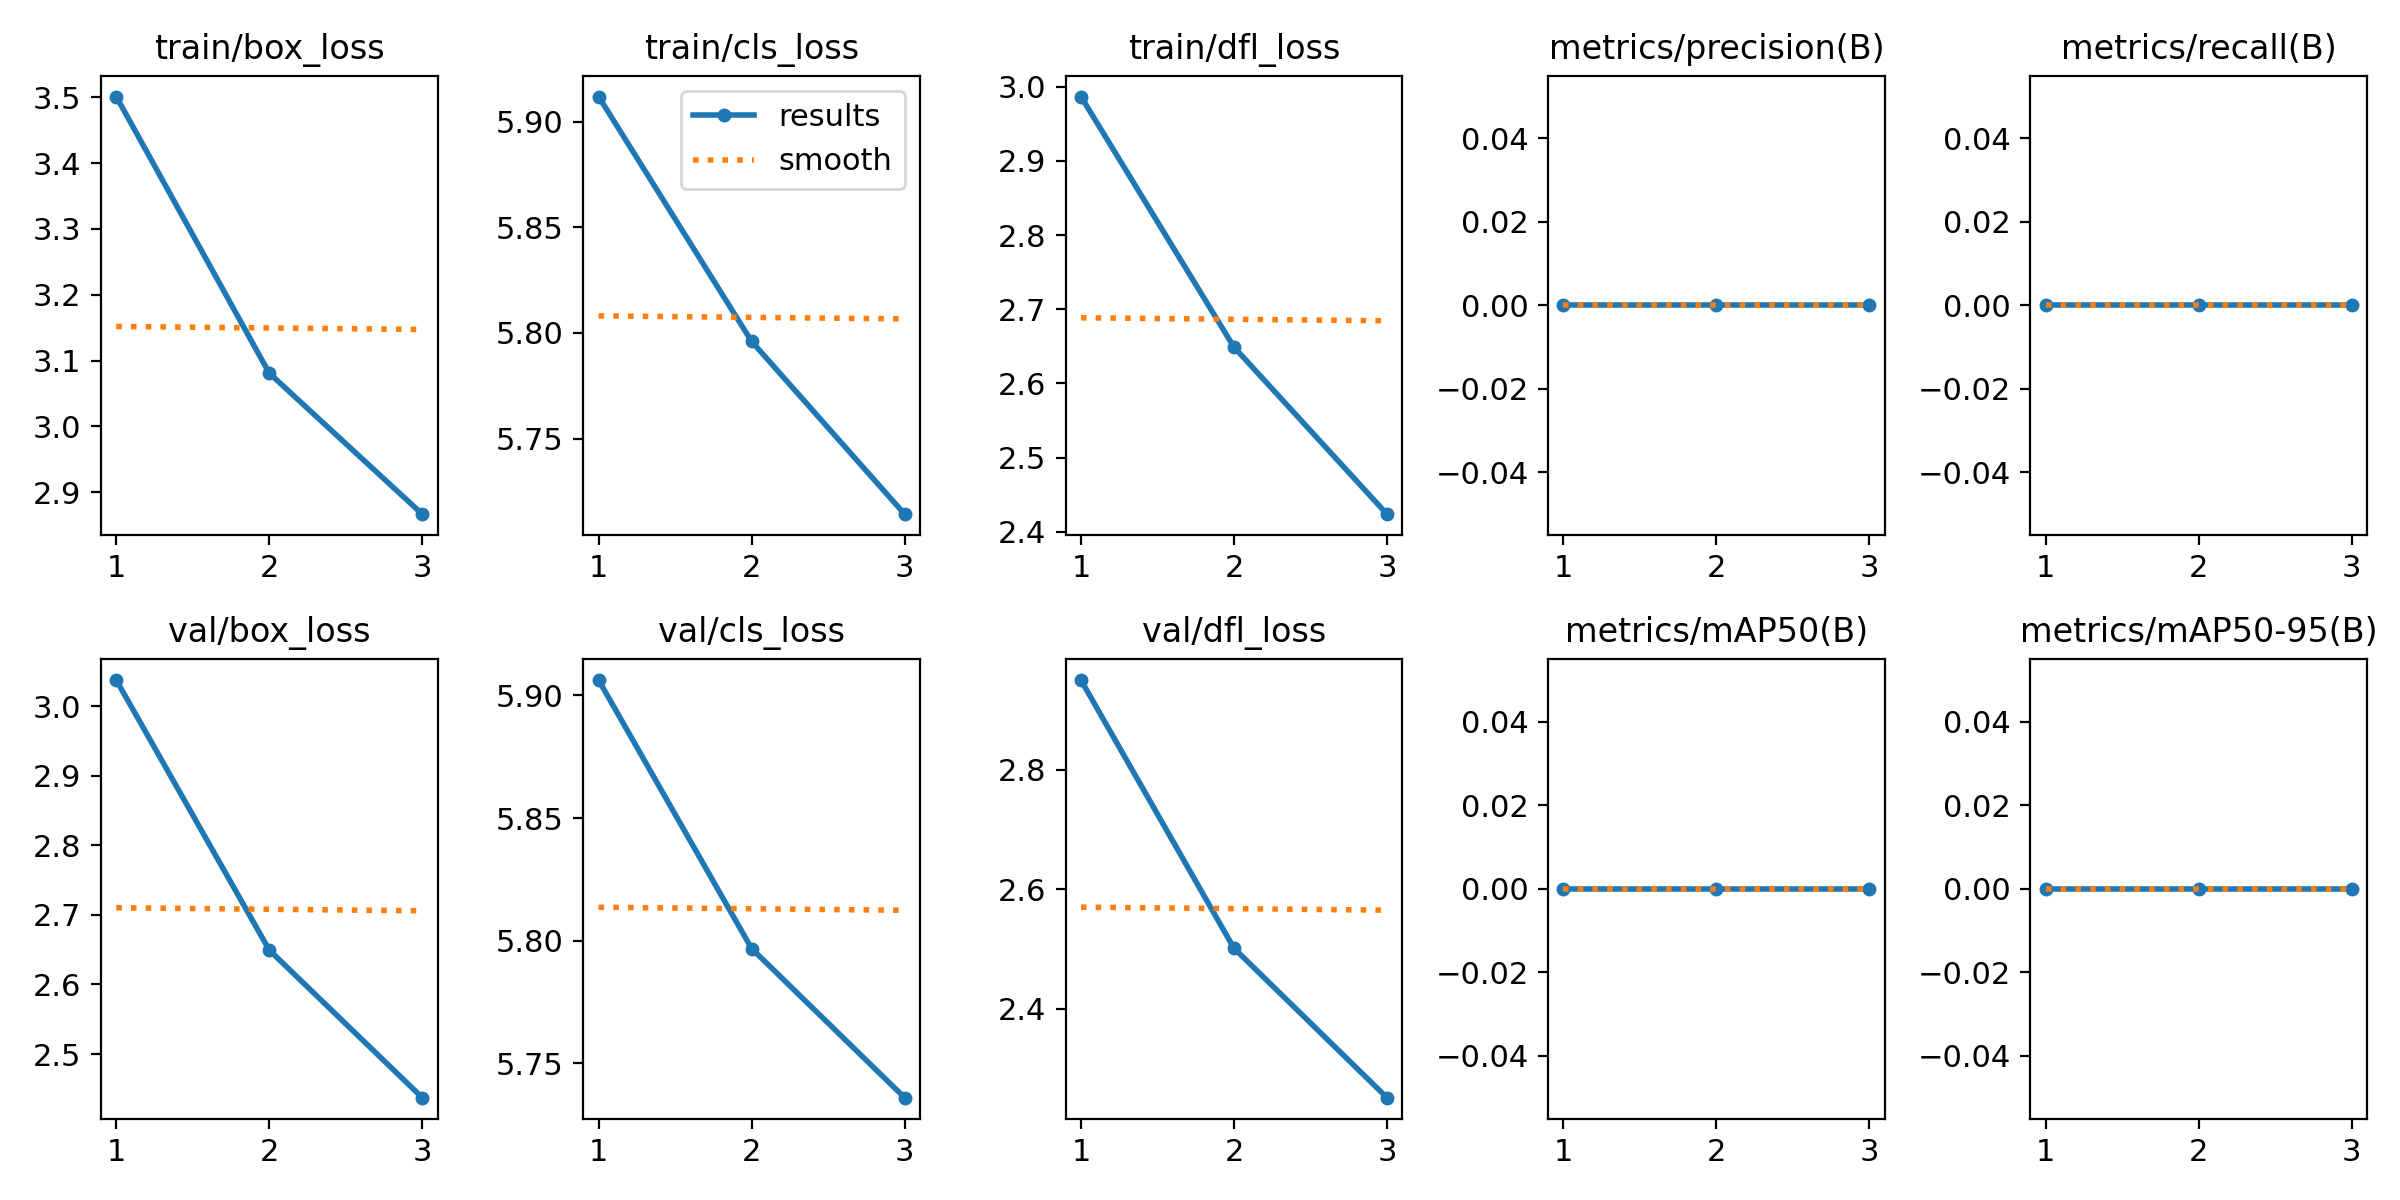

The file beside this chart, header and first rows:
epoch, time, train/box_loss, train/cls_loss, train/dfl_loss, metrics/precision(B), metrics/recall(B), metrics/mAP50(B), metrics/mAP50-95(B), val/box_loss, val/cls_loss, val/dfl_loss, lr/pg0, lr/pg1, lr/pg2
1, 102.3, 3.501, 5.912, 2.987, 0, 0, 0, 0, 3.038, 5.906, 2.95, 3.562e-05, 3.562e-05, 3.562e-05
2, 201.6, 3.081, 5.796, 2.649, 0, 0, 0, 0, 2.649, 5.797, 2.501, 4.86487e-05, 4.86487e-05, 4.86487e-05
3, 304.8, 2.867, 5.714, 2.424, 0, 0, 0, 0, 2.437, 5.736, 2.251, 3.7264e-05, 3.7264e-05, 3.7264e-05
